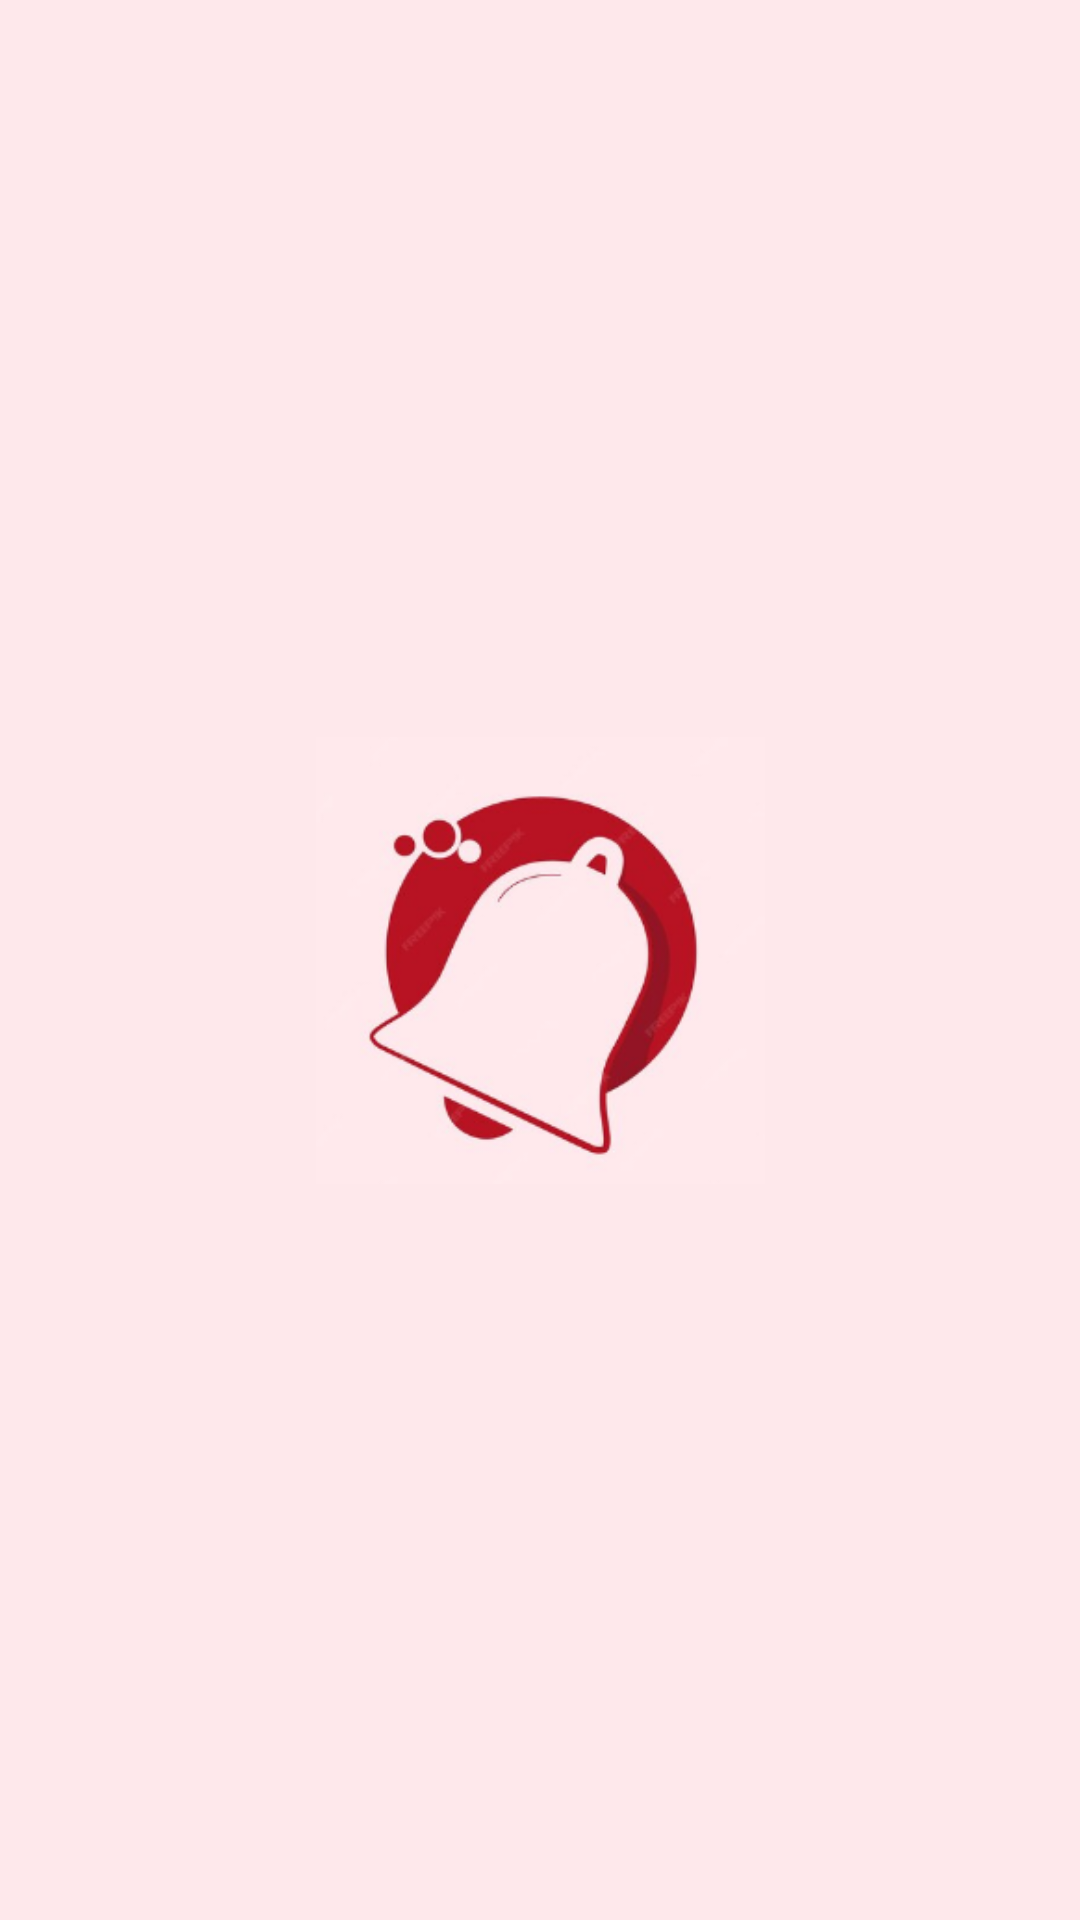

The Android layout XML behind this screen, and the referenced resources:
<!-- AndroidManifest.xml: application theme Theme.RichNotifications -->
<!-- res/layout/activity_splash.xml -->
<?xml version="1.0" encoding="utf-8"?>
<androidx.constraintlayout.widget.ConstraintLayout xmlns:android="http://schemas.android.com/apk/res/android"
    xmlns:app="http://schemas.android.com/apk/res-auto"
    xmlns:tools="http://schemas.android.com/tools"
    android:id="@+id/main"
    android:layout_width="match_parent"
    android:layout_height="match_parent"
    android:background="#FEE8EB"
    tools:context=".SplashActivity">


    <ImageView
        android:id="@+id/imageView"
        android:layout_width="151dp"
        android:layout_height="149dp"
        android:contentDescription="@string/splash_logo"
        app:layout_constraintBottom_toBottomOf="parent"
        app:layout_constraintEnd_toEndOf="parent"
        app:layout_constraintStart_toStartOf="parent"
        app:layout_constraintTop_toTopOf="parent"
        app:srcCompat="@drawable/alarmlogo" />
</androidx.constraintlayout.widget.ConstraintLayout>
<!-- resources referenced by this layout -->
<resources>
  <!-- drawable alarmlogo: png bitmap (drawable, 43424 bytes) -->
  <string name="splash_logo">splash logo</string>
  <style name="Theme.RichNotifications" parent="Base.Theme.RichNotifications" />
  <style name="Base.Theme.RichNotifications" parent="Theme.Material3.DayNight.NoActionBar">
          
          
      </style>
</resources>
